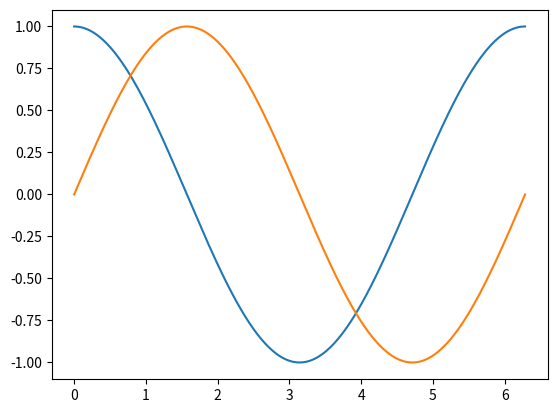

Write the Python code that produced this figure. (Note: this script raises an exception after producing the figure.)
# -*- coding: utf-8 -*-
"""
Created on Wed Sep  4 10:37:42 2019

@author: gordon.garisch

Description:
    Code for assignment 1.
    Group is "Accenture Assemble"
    Members:
        B Crowe
        G Garisch
        J Troianello
        C Stipcak
"""

# Import packages
import numpy as np
import matplotlib.pyplot as plt

# Create values for x axis
X = np.linspace(0, 2*np.pi, 360)

# Create plots
plt.cla()                               #Remove existing plots
plt.plot(X, np.cos(X))                  #Plot for cosine
plt.plot(X, np.sin(X))                  #Plot for sine
plt.plot(x, np.tan(x))                  #Plot for tangent
plt.legend(('cosine', 'sine','tangent'))#Add legend
plt.xlabel('Angle in Rad')              #Add x label
plt.ylabel('Function Value')            #Add y label
plt.title('Trigonometric Functions')    #Add title
plt.show()                              #Show plot
